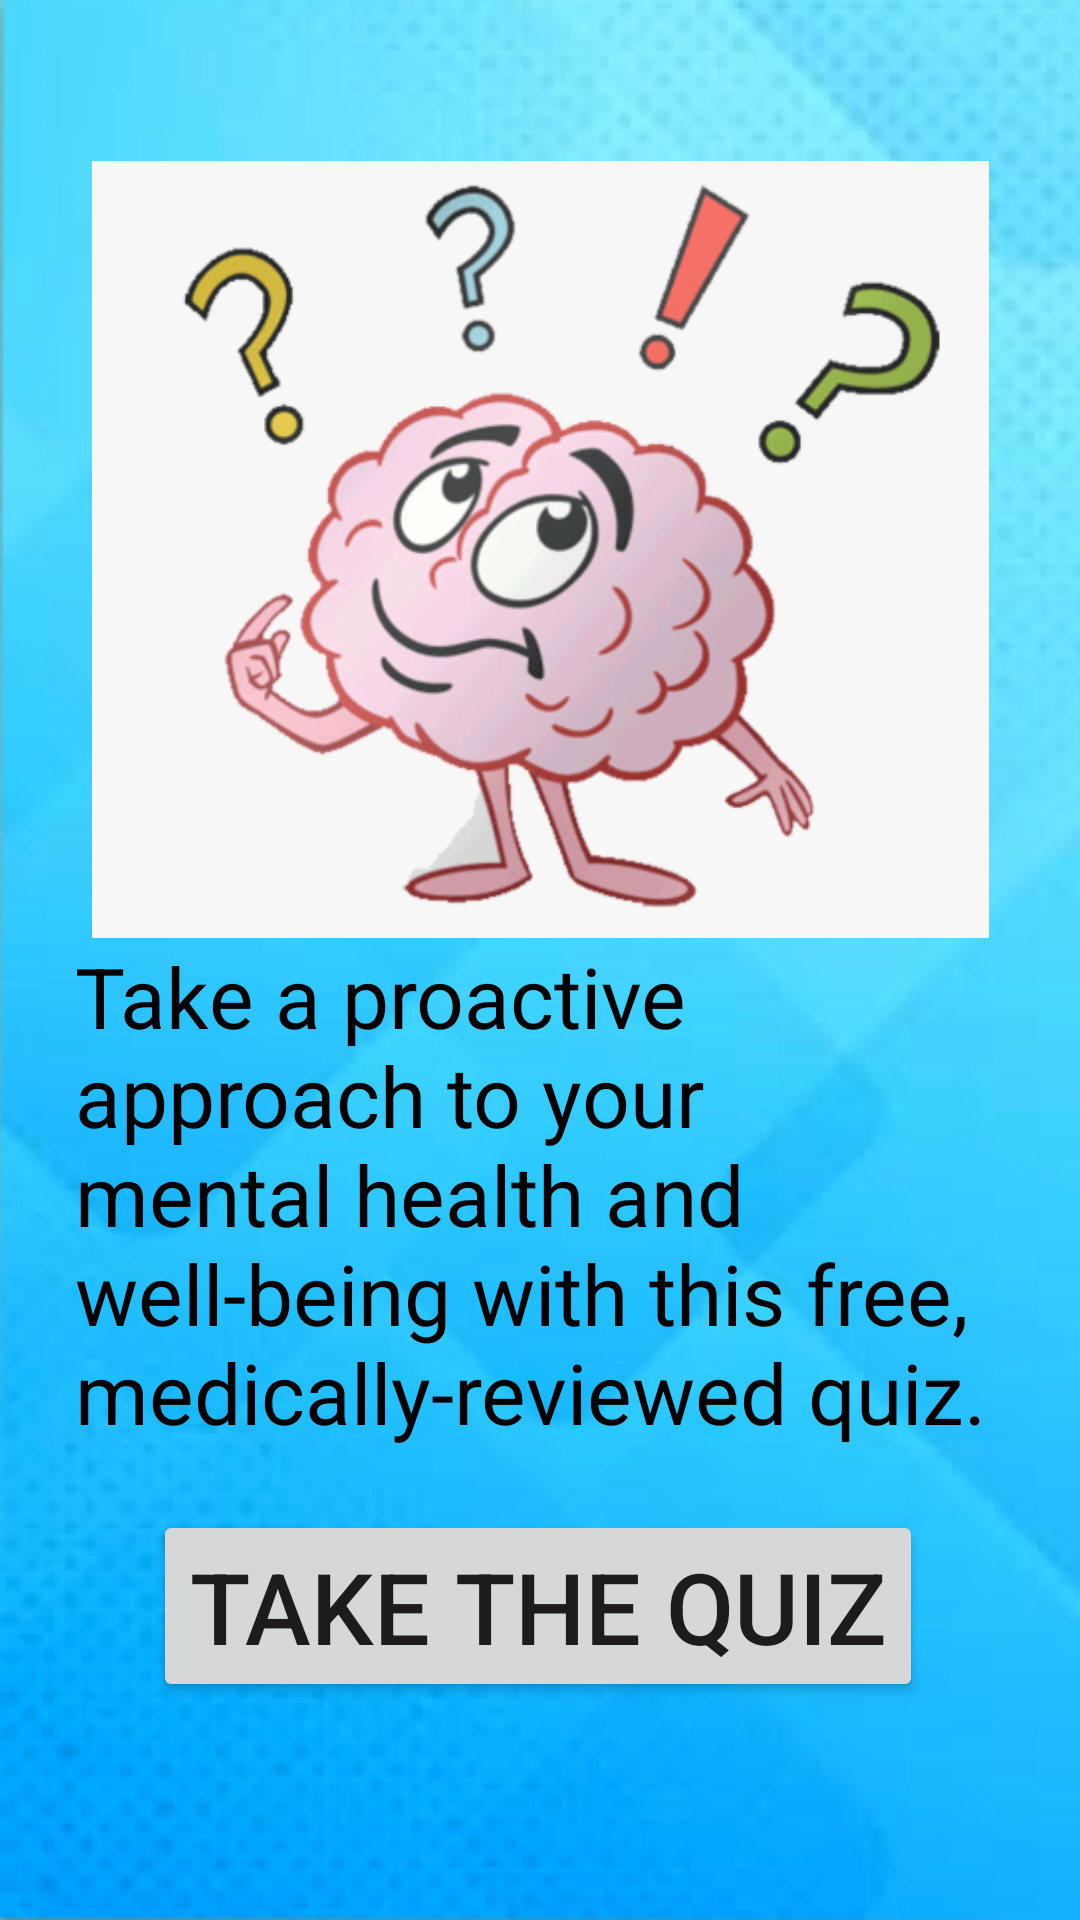

The Android layout XML behind this screen, and the referenced resources:
<!-- AndroidManifest.xml: application theme Theme.MellowOutMind -->
<!-- res/layout/activity_quiz.xml -->
<?xml version="1.0" encoding="utf-8"?>
<androidx.constraintlayout.widget.ConstraintLayout xmlns:android="http://schemas.android.com/apk/res/android"
    xmlns:app="http://schemas.android.com/apk/res-auto"
    xmlns:tools="http://schemas.android.com/tools"
    android:layout_width="match_parent"
    android:layout_height="match_parent"
    android:background="@drawable/mcqbg"
    tools:context=".MainActivity">


    <Button
        android:id="@+id/startButton"
        android:layout_width="wrap_content"
        android:layout_height="wrap_content"
        android:text="@string/StartQuiz"
        android:textSize="33sp"
        app:layout_constraintBottom_toBottomOf="parent"
        app:layout_constraintEnd_toEndOf="parent"
        app:layout_constraintHorizontal_bias="0.495"
        app:layout_constraintStart_toStartOf="parent"
        app:layout_constraintTop_toTopOf="parent"
        app:layout_constraintVertical_bias="0.874" />

    <ImageView
        android:id="@+id/imageView3"
        android:layout_width="299dp"
        android:layout_height="295dp"
        app:layout_constraintBottom_toTopOf="@+id/startButton"
        app:layout_constraintEnd_toEndOf="parent"
        app:layout_constraintStart_toStartOf="parent"
        app:layout_constraintTop_toTopOf="parent"
        app:layout_constraintVertical_bias="0.171"
        app:srcCompat="@drawable/quizbg" />

    <TextView
        android:id="@+id/textView3"
        android:layout_width="wrap_content"
        android:layout_height="wrap_content"
        android:layout_marginBottom="176dp"
        android:paddingLeft="25dp"
        android:paddingRight="25dp"
        android:text="Take a proactive approach to your mental health and well-being with this free, medically-reviewed quiz."
        android:textColor="@color/black"
        android:textSize="28dp"
        app:layout_constraintBottom_toBottomOf="parent"
        app:layout_constraintEnd_toEndOf="parent"
        app:layout_constraintHorizontal_bias="0.0"
        app:layout_constraintStart_toStartOf="parent"
        app:layout_constraintTop_toBottomOf="@+id/imageView3"
        app:layout_constraintVertical_bias="0.485" />
</androidx.constraintlayout.widget.ConstraintLayout>
<!-- resources referenced by this layout -->
<resources>
  <color name="black">#FF000000</color>
  <!-- drawable mcqbg: png bitmap (drawable-nodpi, 130519 bytes) -->
  <!-- drawable quizbg: jpg bitmap (drawable-nodpi, 116481 bytes) -->
  <string name="StartQuiz">Take the quiz</string>
  <style name="Theme.MellowOutMind" parent="Theme.MaterialComponents.DayNight.DarkActionBar">
          
          <item name="colorPrimary">#05156E</item>
          <item name="colorPrimaryVariant">@color/purple_700</item>
          <item name="colorOnPrimary">@color/white</item>
          
          <item name="colorSecondary">@color/teal_200</item>
          <item name="colorSecondaryVariant">@color/teal_700</item>
          <item name="colorOnSecondary">@color/black</item>
          
          <item name="android:statusBarColor" tools:targetApi="l">?attr/colorPrimaryVariant</item>
          
      </style>
  <color name="purple_700">#FF3700B3</color>
  <color name="white">#FFFFFFFF</color>
  <color name="teal_200">#FF03DAC5</color>
  <color name="teal_700">#FF018786</color>
</resources>
